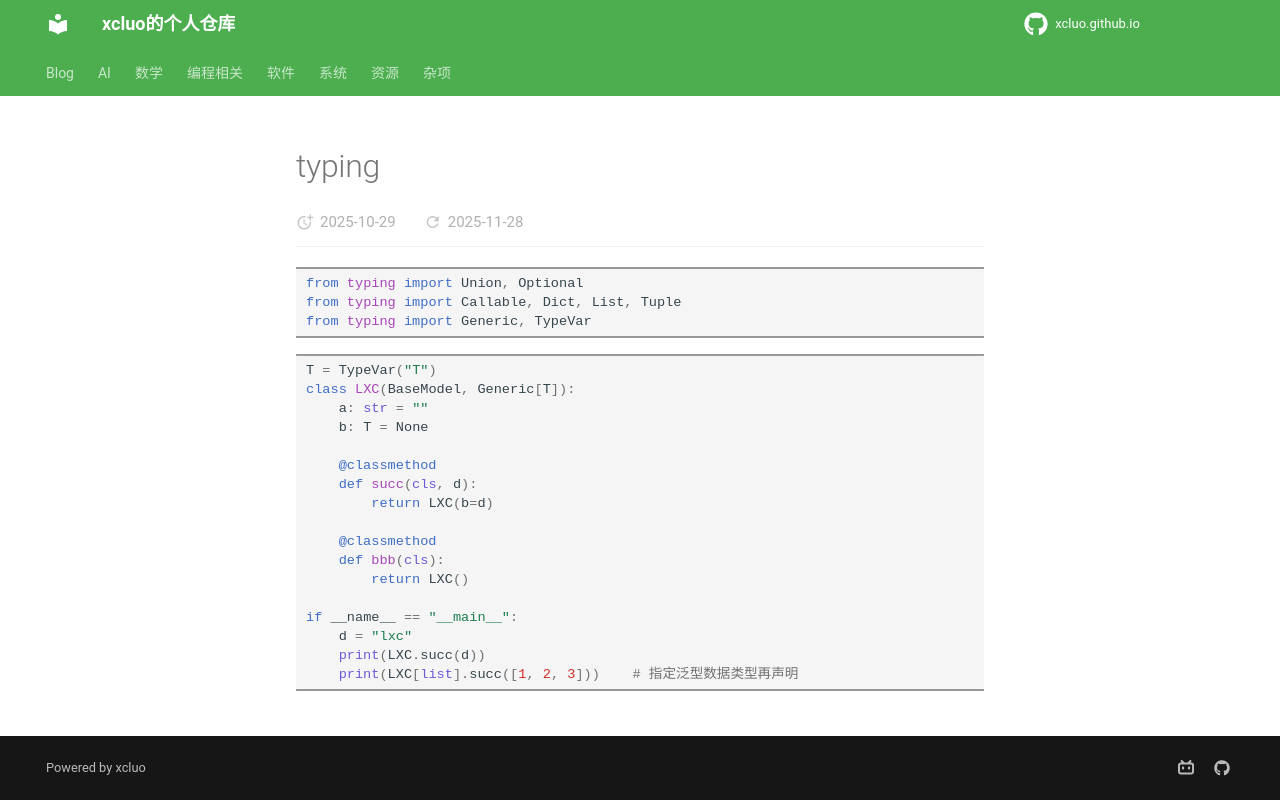

repository: xcluo/xcluo.github.io · page: Programing/Python/basic/typing.html · generator: mkdocs

---
title: "typing"
---

```python
from typing import Union, Optional
from typing import Callable, Dict, List, Tuple
from typing import Generic, TypeVar
```

```python
T = TypeVar("T")
class LXC(BaseModel, Generic[T]):
    a: str = ""
    b: T = None

    @classmethod
    def succ(cls, d):
        return LXC(b=d)

    @classmethod
    def bbb(cls):
        return LXC()

if __name__ == "__main__":
    d = "lxc"
    print(LXC.succ(d))
    print(LXC[list].succ([1, 2, 3]))    # 指定泛型数据类型再声明
```
